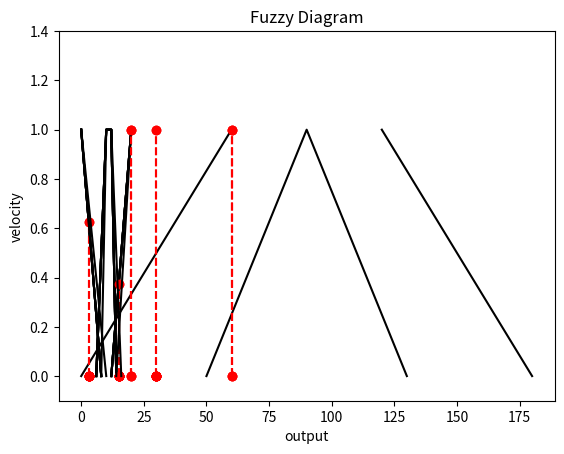

This figure's Python source:
import numpy as np
import matplotlib.pyplot as plt

from enum import Enum, unique
@unique
class Logic(Enum):
    OR = 0
    AND = 1

class MFInput:
    def __init__(self, name, xs, ys):
        self.name = name
        self.points = np.array(list(zip(xs, ys)))
        self.size = xs.size
        self.x0 = None
        self.mi = None
    
    def setMi(self, x0):
        self.x0 = x0
        self.mi = self.getMi()
        
    def getY(self, x1, y1, x2, y2):
        if y1 == y2:
            return y1
        if y1 < y2:
            return (self.x0 - x1) / (x2 -x1)
        return (x2 - self.x0) / (x2 - x1)
        
    def getMi(self):
        if self.x0 < self.points[0][0]: 
            return self.points[0][1]
        if self.x0 > self.points[-1][0]:
            return self.points[-1][1]
        for i in range(1, self.size):
            x1 = self.points[i - 1][0]
            x2 = self.points[i][0]
            if self.x0 >= x1 and self.x0 < x2:
                y1 = self.points[i - 1][1]
                y2 = self.points[i][1]
                return self.getY(x1, y1, x2, y2)
        return None
        
    def __str__(self):
        out = '['
        for (x, y) in self.points:
            out = out + '(' + str(x) + ',' + str(y) + '), '
        out = out[:-2] + ']'
        return out
    
    def show_diagram(self):
        xs = [p[0] for p in self.points]
        ys = [p[1] for p in self.points]
        
        plt.ylim(-0.1, 1.4)
        plt.xlabel('input value')
        plt.ylabel(self.name + ' value')
        plt.title('Fuzzy Diagram')
        plt.plot(xs, ys, 'k')
        
        plt.plot([self.x0, self.x0], [0, self.mi], 'ro--')

class MFOutput:
    def __init__(self, name, xs, ys):
        self.name = name
        self.points = np.array(list(zip(xs, ys)))
        self.size = xs.size
        
        self.center = None
        sum1 = 0
        cnt1 = 0
        for i in range(0, self.size):
            if ys[i] == 1:
                sum1 = sum1 + xs[i]
                cnt1 = cnt1 + 1
        self.center = sum1/cnt1
        self.mi = 0
        
    def show_diagram(self, solution):
        xs = [p[0] for p in self.points]
        ys = [p[1] for p in self.points]
        
        plt.ylim(-0.1, 1.4)
        plt.xlabel('output')
        plt.ylabel(self.name + ' value')
        plt.title('Fuzzy Diagram')
        plt.plot(xs, ys, 'k')
        
        plt.plot([solution, solution], [0, 1], 'ro--')

class Rule:
    def __init__(self, inputs, output, operator = Logic.AND):
        self.inputs = inputs
        self.output = output
        self.operator = operator
    
    def apply_rule(self):
        n = self.inputs.size
        if self.operator == Logic.OR:
            mi = 0
            for i in range(0, n):
                mi = max(mi, self.inputs[i].mi)
        else:
            mi = 1
            for i in range(0, n):
                mi = min(mi, self.inputs[i].mi)
                
        self.output.mi = max(self.output.mi, mi)
        
    def __str__(self):
        n = self.inputs.size
        out = ''
        for i in range(0, n-1):
            out = out + self.inputs[i].name + ' ' + str(self.operator) + ' '
        out = out + self.inputs[n-1].name
        return out

class FuzzyInput:
    def __init__(self, name, inputs):
        self.name = name
        self.inputs = inputs
        self.size = self.inputs.size
    
    def __getitem__(self, index):
         return self.inputs[index]
        
    def __str__(self):
        return self.name + " : " + str(self.inputs)
    
    def show_diagram(self):
        for i in range(0, self.size):
            self.inputs[i].show_diagram()
        plt.ylabel(self.name)
        plt.show()

class FuzzyOutput:
    def __init__(self, name, outputs):
        self.name = name
        self.outputs = outputs
        self.size = self.outputs.size
    
    def __getitem__(self, index):
         return self.outputs[index]
        
    def __str__(self):
        return self.name + " : " + str(self.outputs)
    
    def show_diagram(self, solution):
        for i in range(0, self.size):
            self.outputs[i].show_diagram(solution)
        plt.ylabel(self.name)
        plt.show()

class FuzzyRules:
    def __init__(self, rules):
        self.rules = rules
        self.size = self.rules.size
        self.size = self.rules.size
    
    def __getitem__(self, index):
         return self.rules[index]
        
    def __str__(self):
        out = ''
        for i in range(0, self.size):
            out = out + str(self.rules[i]) + '\n'
        return out

class FuzzySystem:
    def __init__(self, inputs, output, rules):
        self.inputs = inputs
        self.output = output
        self.rules = rules
        self.solution = None
        
    def fit(self, x0s):
        for i in range(0, self.inputs.size):
            x0 = x0s[i]
            for j in range(0, self.inputs[i].size):
                self.inputs[i][j].setMi(x0)
            
        for i in range(0, self.rules.size):
            self.rules[i].apply_rule()
            
        numerator = 0
        denominator = 0 
        for mfo in self.output:
            numerator += mfo.mi * mfo.center
            denominator += mfo.mi
        if denominator == 0:
            self.solution = 0
        else:
            self.solution = numerator/denominator
        
    def inputs_info(self):
        if self.solution == None:
            return
        for i in range(0, self.inputs.size):
            self.inputs[i].show_diagram()
            
    def output_info(self):
        if self.solution == None:
            return
        self.output.show_diagram(self.solution)
        
    def full_info(self):
        self.inputs_info()
        self.output_info()

if __name__ == "__main__":
    left_sensor = FuzzyInput("left_sensor", np.array([
        MFInput("close", np.array([0, 8]), np.array([1, 0])),
        MFInput("midrange", np.array([6, 10, 12, 14]), np.array([0, 1, 1, 0])),
        MFInput("far", np.array([12, 20]), np.array([0, 1])),
    ]))

    right_sensor = FuzzyInput("right_sensor", np.array([
        MFInput("close", np.array([0, 8]), np.array([1, 0])),
        MFInput("midrange", np.array([6, 10, 12, 14]), np.array([0, 1, 1, 0])),
        MFInput("far", np.array([12, 20]), np.array([0, 1])),
    ]))

    front_sensor = FuzzyInput("front_sensor", np.array([
        MFInput("close", np.array([0, 8]), np.array([1, 0])),
        MFInput("midrange", np.array([6, 10, 12, 14]), np.array([0, 1, 1, 0])),
        MFInput("far", np.array([12, 20]), np.array([0, 1])),
    ]))

    velocity = FuzzyOutput("velocity", np.array([
        MFOutput("low", np.array([0, 10]), np.array([1, 0])),
        MFOutput("middle", np.array([8, 10, 12, 16]), np.array([0, 1, 1, 0])),
        MFOutput("high", np.array([14, 20]), np.array([0, 1])),
    ]))

    angle = FuzzyOutput("angle", np.array([
        MFOutput("left", np.array([120, 180]), np.array([1, 0])),
        MFOutput("forward", np.array([50, 90, 130]), np.array([0, 1, 0])),
        MFOutput("right", np.array([0, 60]), np.array([0, 1])),
    ]))

    angle_rules = FuzzyRules(np.array([
        Rule(np.array([left_sensor[0]]), angle[2]),
        Rule(np.array([right_sensor[0]]), angle[0])
    ]))

    velocity_rules = FuzzyRules(np.array([
        Rule(np.array([front_sensor[2]]), velocity[2]),
        Rule(np.array([front_sensor[0]]), velocity[0])
    ]))

    FSAngle = FuzzySystem(np.array([left_sensor, front_sensor, right_sensor]), angle, angle_rules)
    FSVelocity = FuzzySystem(np.array([left_sensor, front_sensor, right_sensor]), velocity, velocity_rules)

    FSInput = np.array([3, 30, 15])
    FSAngle.fit(FSInput)
    FSVelocity.fit(FSInput)
    print('Angle in degrees: ' + str(FSAngle.solution))
    print('Velocity: ' + str(FSVelocity.solution))

    FSAngle.full_info()
    FSVelocity.full_info()
    